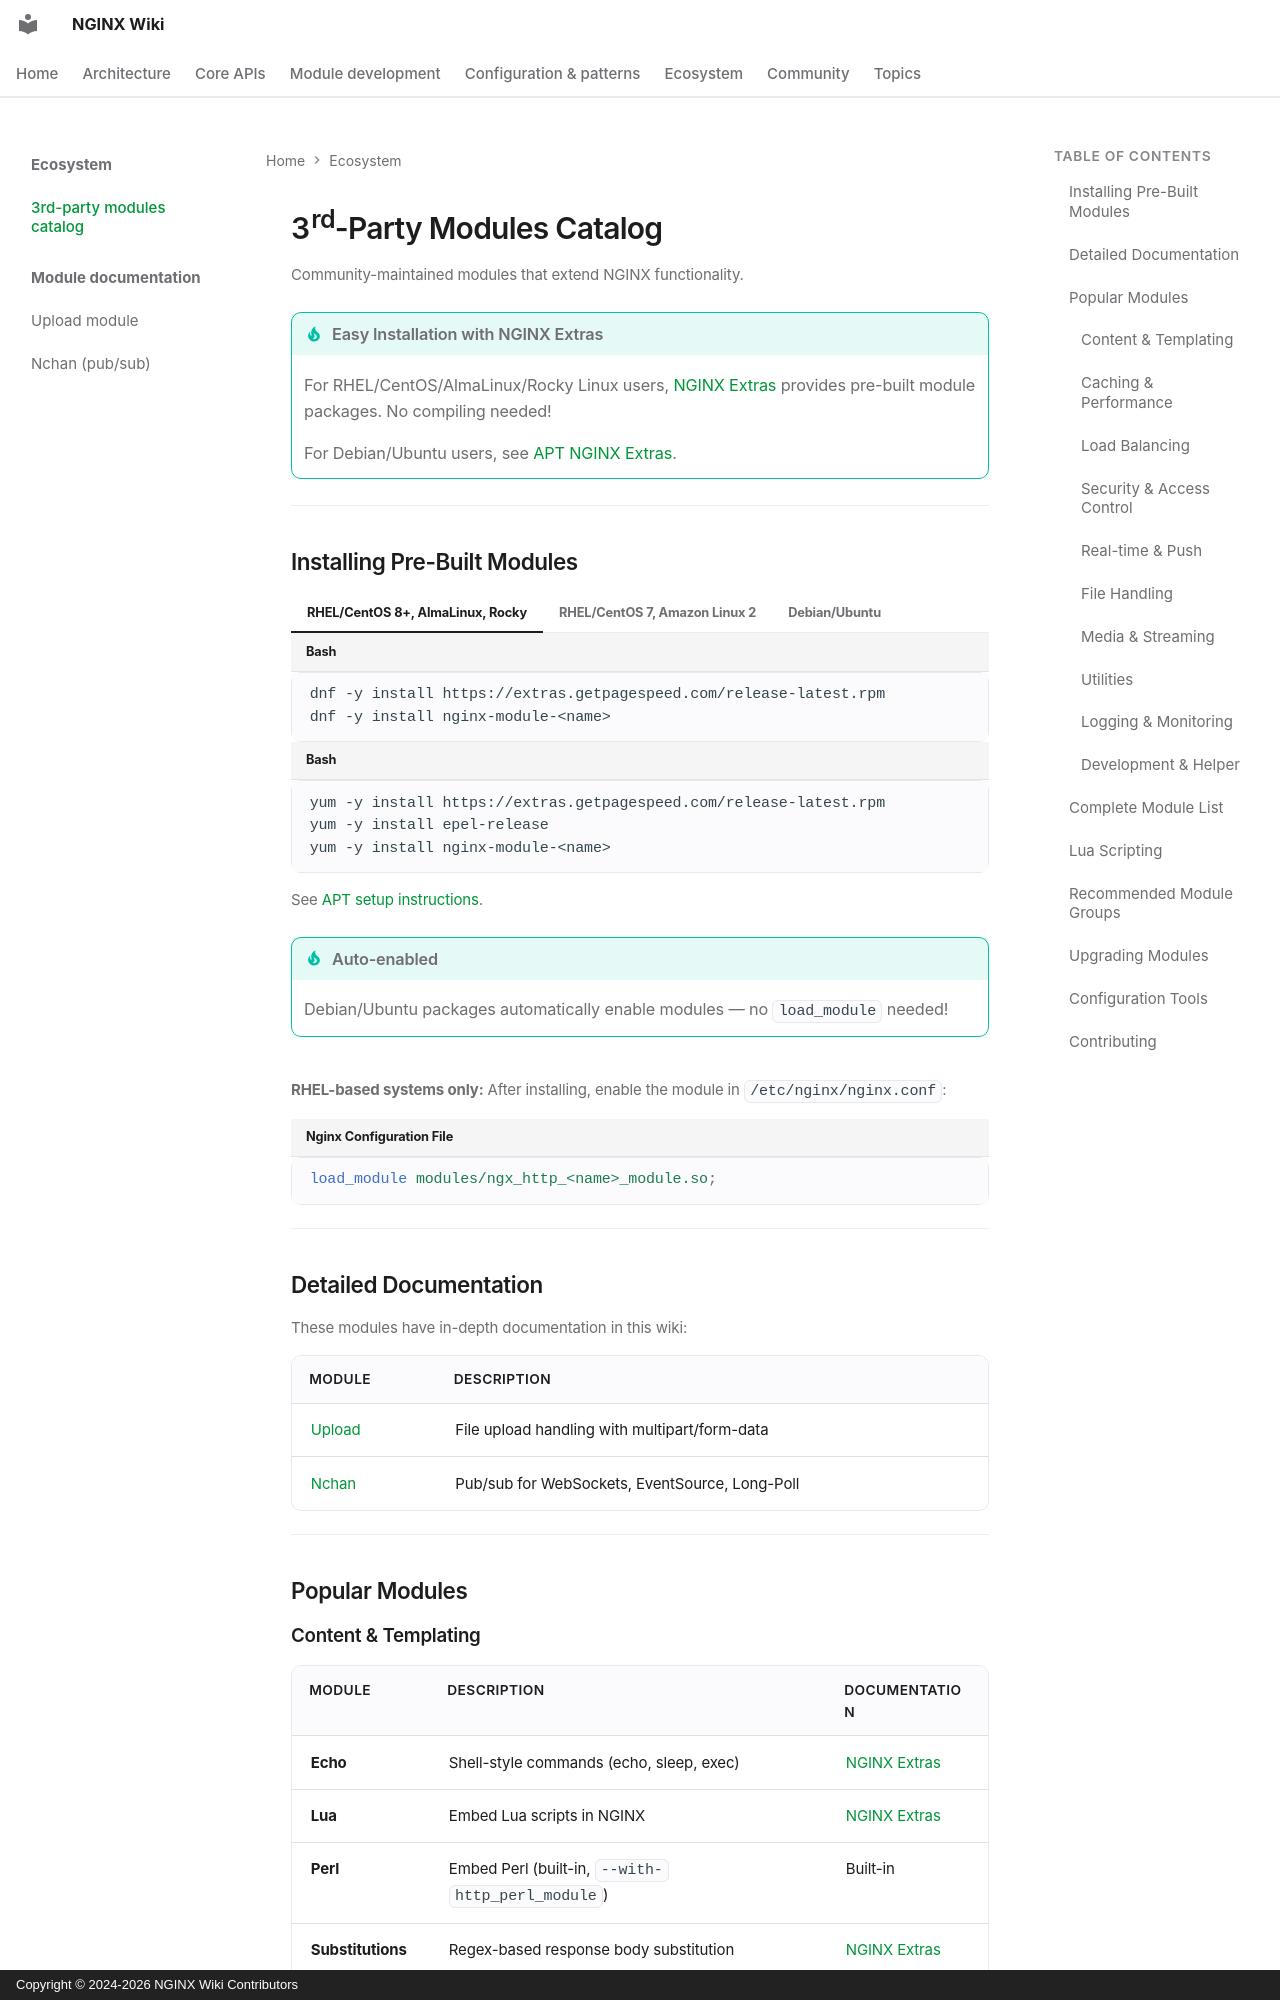

repository: GetPageSpeed/nginx-wiki · page: ecosystem/3rd-party-modules/index.html · generator: mkdocs · copyright: Copyright © 2024-2026 NGINX Wiki Contributors

---
title: NGINX 3rd-Party Modules Catalog - Community Extensions
description: Complete catalog of community-maintained NGINX modules for caching, security, Lua scripting, load balancing, and more.
keywords: nginx modules, nginx extensions, nginx lua, nginx security, nginx caching, nginx load balancing, third party modules
author: NGINX Community
date: 2025-12-05
updated: 2026-08-05
schema_type: TechArticle
tags:
  - modules
  - extensions
  - third-party
  - caching
  - security
  - lua
  - load-balancing
---

# 3rd-Party Modules Catalog

Community-maintained modules that extend NGINX functionality.

!!! tip "Easy Installation with NGINX Extras"
    For RHEL/CentOS/AlmaLinux/Rocky Linux users, [NGINX Extras](https://nginx-extras.getpagespeed.com/) provides pre-built module packages. No compiling needed!
    
    For Debian/Ubuntu users, see [APT NGINX Extras](https://apt-nginx-extras.getpagespeed.com/apt-setup/).

---

## Installing Pre-Built Modules

=== "RHEL/CentOS 8+, AlmaLinux, Rocky"
    ```bash
    dnf -y install https://extras.getpagespeed.com/release-latest.rpm
    dnf -y install nginx-module-<name>
    ```

=== "RHEL/CentOS 7, Amazon Linux 2"
    ```bash
    yum -y install https://extras.getpagespeed.com/release-latest.rpm
    yum -y install epel-release
    yum -y install nginx-module-<name>
    ```

=== "Debian/Ubuntu"
    See [APT setup instructions](https://apt-nginx-extras.getpagespeed.com/apt-setup/).
    
    !!! tip "Auto-enabled"
        Debian/Ubuntu packages automatically enable modules — no `load_module` needed!

**RHEL-based systems only:** After installing, enable the module in `/etc/nginx/nginx.conf`:

```nginx
load_module modules/ngx_http_<name>_module.so;
```

---

## Detailed Documentation

These modules have in-depth documentation in this wiki:

| Module | Description |
|--------|-------------|
| [Upload](modules/upload.md) | File upload handling with multipart/form-data |
| [Nchan](modules/nchan.md) | Pub/sub for WebSockets, EventSource, Long-Poll |

---

## Popular Modules

### Content & Templating

| Module | Description | Documentation |
|--------|-------------|---------------|
| **Echo** | Shell-style commands (echo, sleep, exec) | [NGINX Extras](https://nginx-extras.getpagespeed.com/modules/echo/) |
| **Lua** | Embed Lua scripts in NGINX | [NGINX Extras](https://nginx-extras.getpagespeed.com/modules/lua/) |
| **Perl** | Embed Perl (built-in, `--with-http_perl_module`) | Built-in |
| **Substitutions** | Regex-based response body substitution | [NGINX Extras](https://nginx-extras.getpagespeed.com/modules/substitutions/) |
| **Headers More** | Set/clear input/output headers | [NGINX Extras](https://nginx-extras.getpagespeed.com/modules/headers-more/) |
| **Fancy Index** | Customizable directory listings | [NGINX Extras](https://nginx-extras.getpagespeed.com/modules/fancyindex/) |
